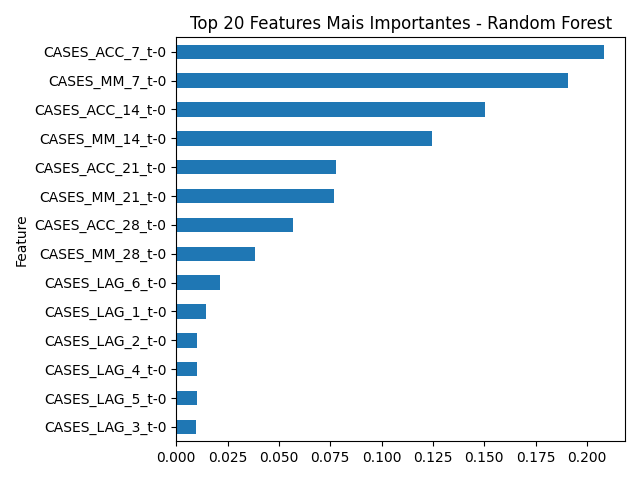

Data behind this chart, as committed beside it:
Feature, Importance
CASES_ACC_7_t-0, 0.2082
CASES_MM_7_t-0, 0.1907
CASES_ACC_14_t-0, 0.1505
CASES_MM_14_t-0, 0.1244
CASES_ACC_21_t-0, 0.07798
CASES_MM_21_t-0, 0.07687
CASES_ACC_28_t-0, 0.05689
CASES_MM_28_t-0, 0.0382
CASES_LAG_6_t-0, 0.02139
CASES_LAG_1_t-0, 0.01469
CASES_LAG_2_t-0, 0.01025
CASES_LAG_4_t-0, 0.01012
CASES_LAG_5_t-0, 0.01008
CASES_LAG_3_t-0, 0.009744
